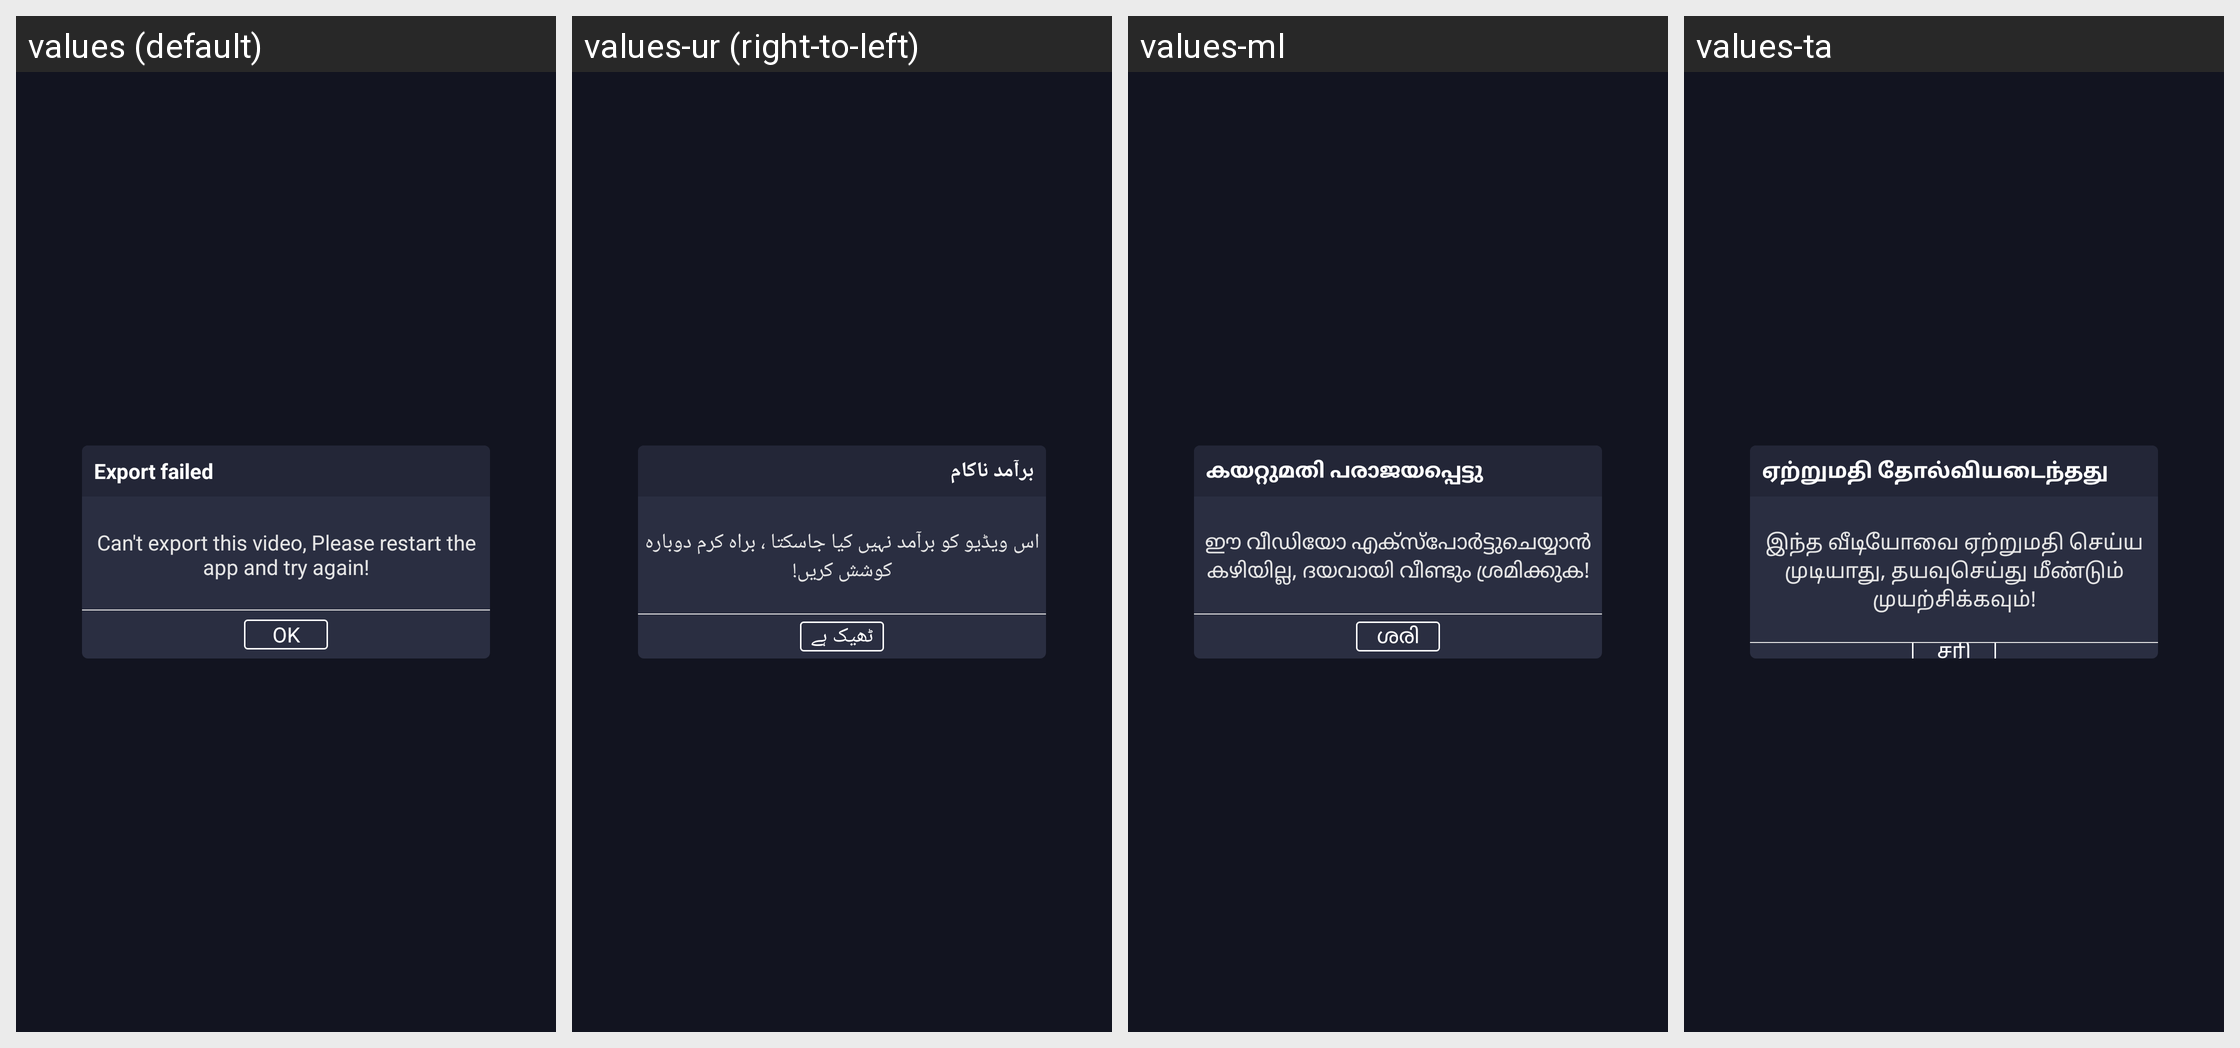

For this localized Android screen grid, give each drawn string resource with its value in every locale shown.
Android screen res/layout/dialog_export_fail.xml rendered under 4 locales, left to right: values (default), values-ur (right-to-left), values-ml, values-ta. Device: Nexus 5 (rendered at 1080×1920; each locale shown at half size, 540×960, under a caption strip naming it); theme AppTheme.
Other locales in the repository, not shown: values-af, values-am, values-ar, values-az, values-be, values-bn-rBD, values-ca, values-ceb, values-cs, values-da, values-de, values-el, values-en-rUS, values-es-rUS, values-et, values-fa, values-fi, values-fr, values-fr-rCA, values-ga, values-gl, values-gu, values-ha, values-hi, values-hr, values-hu, values-ig, values-in, values-it, values-ja, values-jv, values-kk, values-km, values-kn, values-ko, values-mr, values-ms, values-my, values-ne, values-nl, values-pa, values-pl, values-ps, values-pt, values-ro, values-ru, values-sd, values-si, values-sk, values-sr, values-su, values-sv, values-te, values-tg, values-th, values-tl, values-tr, values-uk, values-uz, values-vi, values-yo, values-zh, values-zh-rHK, values-zh-rTW.
Strings drawn on this screen, with the default value and each locale's value (text and hints the layout hard-codes, and strings that could not be matched under every locale, appear in the picture but are not listed):

export_failed
  values: Export failed
  values-ur: برآمد ناکام
  values-ml: കയറ്റുമതി പരാജയപ്പെട്ടു
  values-ta: ஏற்றுமதி தோல்வியடைந்தது

msg_save_error
  values: Can't export this video, Please restart the app and try again!
  values-ur: اس ویڈیو کو برآمد نہیں کیا جاسکتا ، براہ کرم دوبارہ کوشش کریں!
  values-ml: ഈ വീഡിയോ എക്‌സ്‌പോർട്ടുചെയ്യാൻ കഴിയില്ല, ദയവായി വീണ്ടും ശ്രമിക്കുക!
  values-ta: இந்த வீடியோவை ஏற்றுமதி செய்ய முடியாது, தயவுசெய்து மீண்டும் முயற்சிக்கவும்!

ok
  values: OK
  values-ur: ٹھیک ہے
  values-ml: ശരി
  values-ta: சரி
